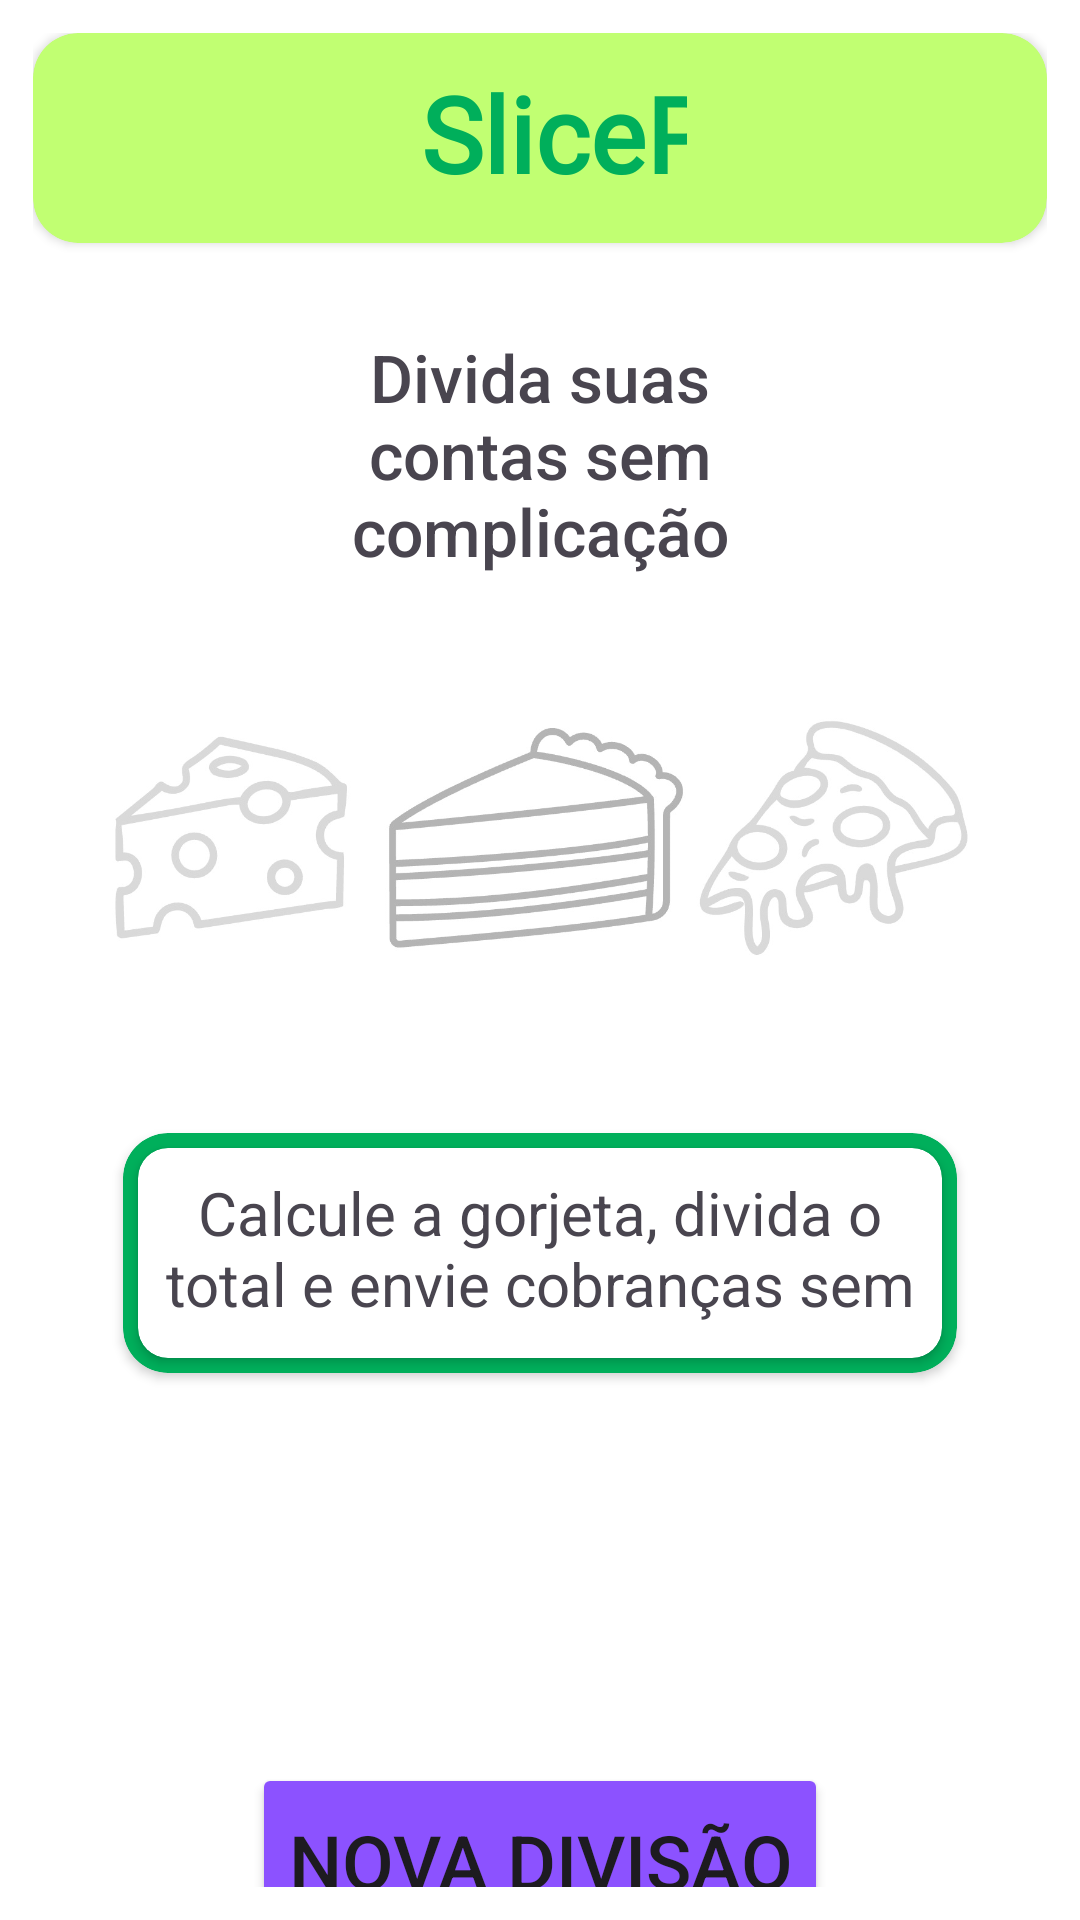

Layout XML and referenced resources for this Android screen:
<!-- AndroidManifest.xml: application theme Theme.SlicePay -->
<!-- res/layout/activity_main.xml -->
<?xml version="1.0" encoding="utf-8"?>
<androidx.constraintlayout.widget.ConstraintLayout xmlns:android="http://schemas.android.com/apk/res/android"
    xmlns:app="http://schemas.android.com/apk/res-auto"
    xmlns:tools="http://schemas.android.com/tools"
    android:id="@+id/main"
    android:layout_width="match_parent"
    android:layout_height="match_parent"
    android:background="#FFFFFF"
    android:backgroundTint="#FFFFFF"
    tools:context=".MainActivity">

    <LinearLayout
        android:layout_width="0dp"
        android:layout_height="0dp"
        android:layout_marginStart="1dp"
        android:layout_marginTop="1dp"
        android:layout_marginEnd="1dp"
        android:layout_marginBottom="1dp"
        android:orientation="vertical"
        android:padding="10dp"
        app:layout_constraintBottom_toBottomOf="parent"
        app:layout_constraintEnd_toEndOf="parent"
        app:layout_constraintHorizontal_bias="0.0"
        app:layout_constraintStart_toStartOf="parent"
        app:layout_constraintTop_toTopOf="parent"
        app:layout_constraintVertical_bias="0.0">

        <androidx.cardview.widget.CardView
            android:layout_width="match_parent"
            android:layout_height="70dp"
            android:padding="10dp"
            app:cardBackgroundColor="@color/verde_claro"
            app:cardCornerRadius="15dp">

            <LinearLayout
                android:layout_width="match_parent"
                android:layout_height="match_parent"
                android:orientation="vertical"
                android:padding="10dp"
                android:paddingStart="120dp"
                android:paddingEnd="120dp">

                <TextView
                    android:id="@+id/logo1"
                    android:layout_width="151dp"
                    android:layout_height="wrap_content"
                    android:fontFamily="@font/alata"
                    android:text="@string/app_name"
                    android:textAlignment="center"
                    android:textColor="@color/verde_escuro"
                    android:textSize="35sp"
                    android:textStyle="bold" />
            </LinearLayout>
        </androidx.cardview.widget.CardView>

        <TextView
            android:id="@+id/subtitulo1"
            android:layout_width="match_parent"
            android:layout_height="wrap_content"
            android:layout_marginStart="90dp"
            android:layout_marginTop="30dp"
            android:layout_marginEnd="90dp"
            android:fontFamily="sans-serif-medium"
            android:text="@string/subtitulo1"
            android:textAlignment="center"
            android:textSize="22sp" />

        <ImageView
            android:id="@+id/image1"
            android:layout_width="match_parent"
            android:layout_height="116dp"
            android:layout_marginStart="20dp"
            android:layout_marginTop="30dp"
            android:layout_marginEnd="20dp"
            app:srcCompat="@drawable/icones_fatias" />

        <androidx.cardview.widget.CardView
            android:layout_width="match_parent"
            android:layout_height="80dp"
            android:layout_marginStart="30dp"
            android:layout_marginTop="40dp"
            android:layout_marginEnd="30dp"
            app:cardBackgroundColor="@color/verde_escuro"
            app:cardCornerRadius="15dp">

            <androidx.cardview.widget.CardView
                android:layout_width="match_parent"
                android:layout_height="match_parent"
                android:layout_margin="5dp"
                app:cardCornerRadius="10dp">

                <LinearLayout
                    android:layout_width="match_parent"
                    android:layout_height="match_parent"
                    android:orientation="vertical">

                    <TextView
                        android:id="@+id/subsubtitulo1"
                        android:layout_width="match_parent"
                        android:layout_height="wrap_content"
                        android:layout_marginTop="8dp"
                        android:layout_marginBottom="8dp"
                        android:text="@string/subtitulo2"
                        android:textAlignment="center"
                        android:textSize="20sp" />
                </LinearLayout>
            </androidx.cardview.widget.CardView>
        </androidx.cardview.widget.CardView>

        <Button
            android:id="@+id/button1"
            android:layout_width="wrap_content"
            android:layout_height="65dp"
            android:layout_gravity="center"
            android:layout_marginStart="20dp"
            android:layout_marginTop="130dp"
            android:layout_marginEnd="20dp"
            android:backgroundTint="@color/roxo"
            android:onClick="abrirNovaDivisao"
            android:text="@string/botao1"
            android:textSize="25dp"
            app:cornerRadius="15dp" />
        <View
            android:layout_width="match_parent"
            android:layout_height="0dp"
            android:layout_weight="1" />

        <androidx.cardview.widget.CardView
            android:layout_width="match_parent"
            android:layout_height="60dp"
            android:layout_gravity="bottom"
            android:layout_marginTop="30dp"
            app:cardBackgroundColor="@color/roxo_claro"
            app:cardCornerRadius="15dp">

            <TextView
                android:id="@+id/sobre1"
                android:layout_width="wrap_content"
                android:layout_height="wrap_content"
                android:layout_gravity="center"
                android:onClick="abrirSobre"
                android:text="@string/sobre"
                android:textAlignment="center"
                android:textColor="@color/white"
                android:textSize="25sp" />
        </androidx.cardview.widget.CardView>

    </LinearLayout>
</androidx.constraintlayout.widget.ConstraintLayout>
<!-- resources referenced by this layout -->
<resources>
  <color name="roxo">#8c52ff</color>
  <color name="roxo_claro">#caafff</color>
  <color name="verde_claro">#c1ff72</color>
  <color name="verde_escuro">#00af5b</color>
  <color name="white">#FFFFFFFF</color>
  <!-- drawable icones_fatias: png bitmap (drawable, 51504 bytes) -->
  <string name="app_name">SlicePay</string>
  <string name="botao1">Nova Divisão</string>
  <string name="sobre">Sobre o App</string>
  <string name="subtitulo1">Divida suas contas sem complicação</string>
  <string name="subtitulo2">Calcule a gorjeta, divida o total e envie cobranças sem estresse</string>
  <style name="Theme.SlicePay" parent="Base.Theme.SlicePay" />
  <style name="Base.Theme.SlicePay" parent="Theme.Material3.DayNight.NoActionBar">
          
          
      </style>
</resources>
